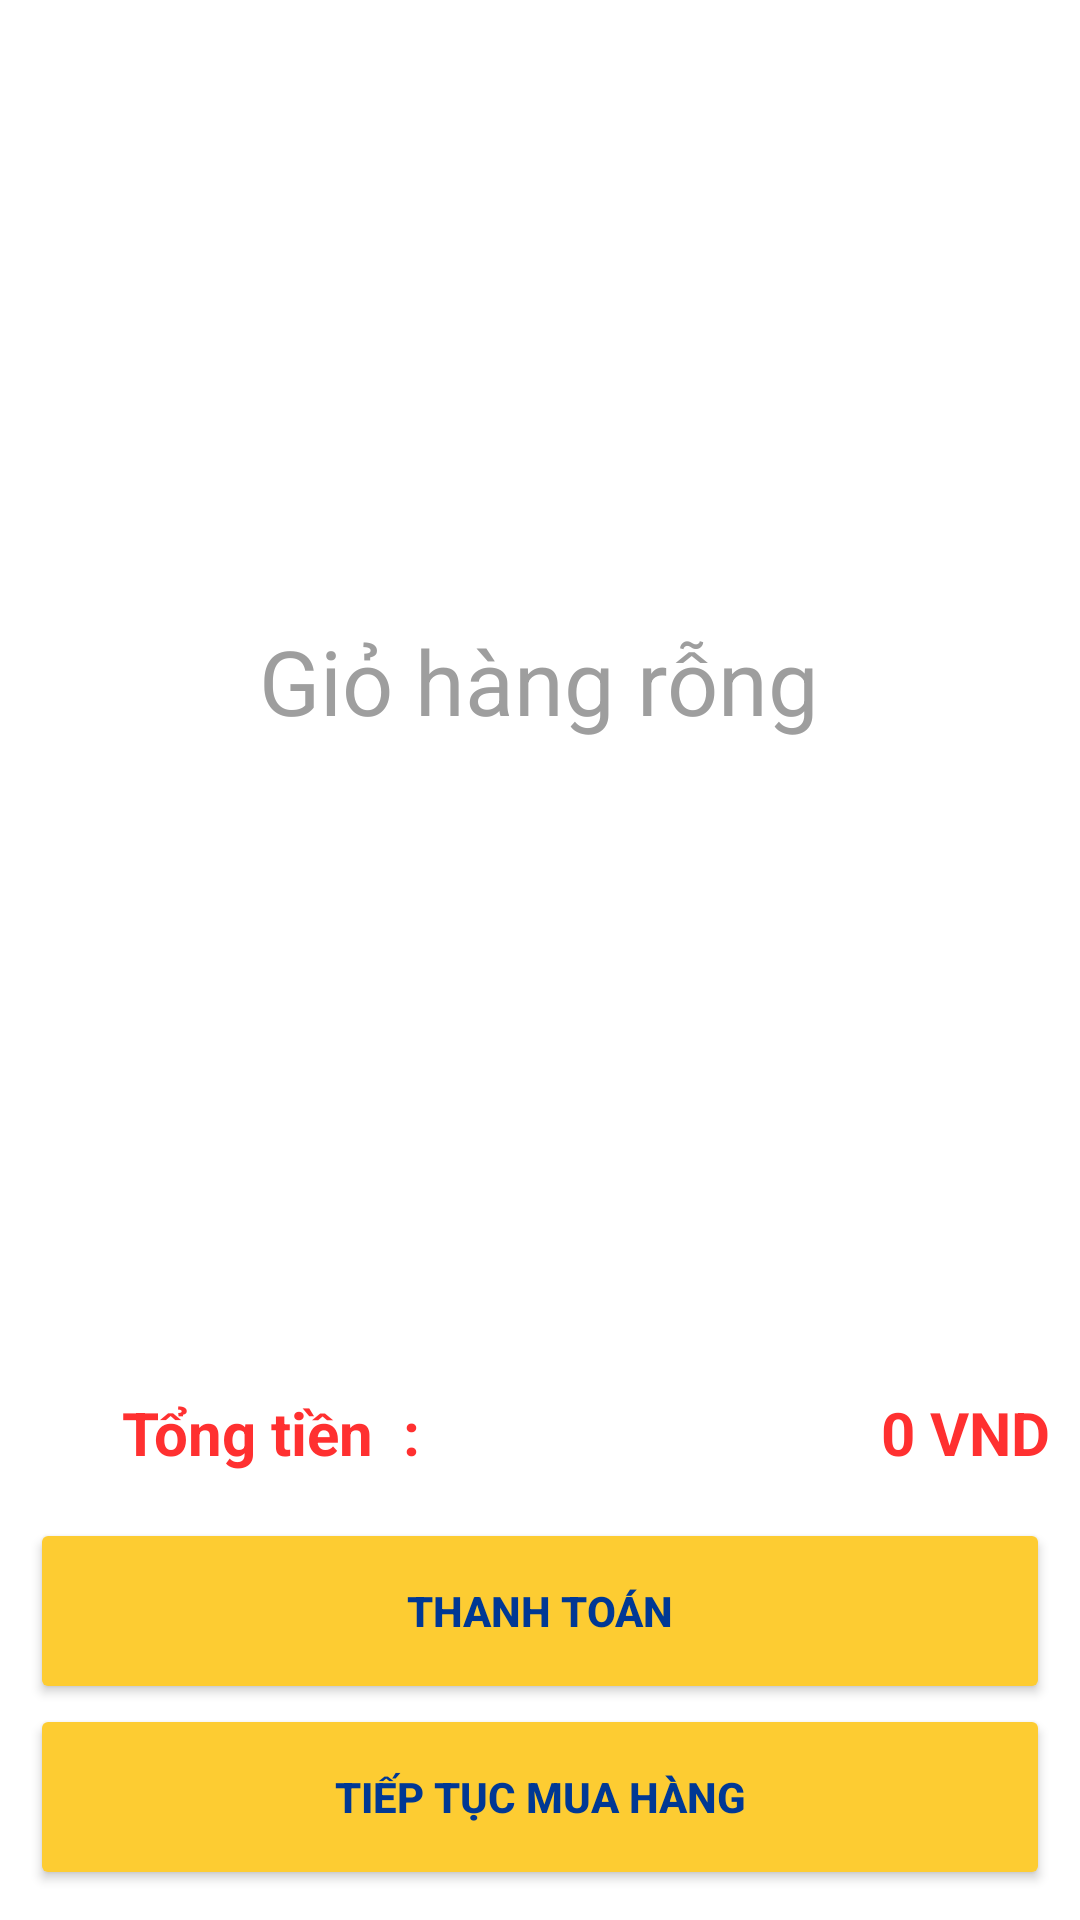

Here is an Android app screen rendered from its layout file. Give the layout XML and the strings, colors and styles it references.
<!-- AndroidManifest.xml: application theme Theme.Ministop -->
<!-- res/layout/activity_cart.xml -->
<?xml version="1.0" encoding="utf-8"?>
<LinearLayout xmlns:android="http://schemas.android.com/apk/res/android"
    xmlns:app="http://schemas.android.com/apk/res-auto"
    xmlns:tools="http://schemas.android.com/tools"
    android:layout_width="match_parent"
    android:layout_height="match_parent"
    android:background="#FFFFFF"
    android:orientation="vertical"
    android:weightSum="10"
    android:padding="10dp"
    tools:context=".CartActivity"
    >
    <LinearLayout
        android:layout_width="match_parent"
        android:layout_height="0dp"
        android:layout_weight="7"
        >

        <FrameLayout
            android:layout_width="match_parent"
            android:layout_height="match_parent">

            <TextView
                android:id="@+id/lbl_Cart_notificationcart"
                android:layout_width="wrap_content"
                android:layout_height="wrap_content"
                android:layout_gravity="center"
                android:text="Giỏ hàng rỗng"
                android:textColor="@color/hint_txt"
                android:textSize="30dp" />

            <ListView
                android:id="@+id/lst_Cart"
                android:layout_width="match_parent"
                android:layout_height="wrap_content"

                >

            </ListView>
        </FrameLayout>
    </LinearLayout>

    <LinearLayout
        android:layout_weight="1"

        android:layout_width="match_parent"
        android:layout_height="0dp">
        <LinearLayout
            android:layout_width="match_parent"
            android:layout_height="match_parent"
            android:layout_marginTop="5dp"
            android:orientation="horizontal"
            android:weightSum="2">
            <LinearLayout
                android:layout_width="0dp"
                android:gravity="center"
                android:layout_height="match_parent"
                android:layout_weight="1">
                <TextView
                    android:gravity="center"
                    android:layout_width="wrap_content"
                    android:layout_height="wrap_content"
                    android:layout_weight="1"
                    android:textStyle="bold"
                    android:text="Tổng tiền  :  "
                    android:textColor="@color/red_price"
                    android:textSize="20dp" />
            </LinearLayout>
            <LinearLayout
                android:gravity="center"
                android:layout_width="0dp"
                android:layout_height="match_parent"
                android:layout_weight="1">
                <TextView
                    android:id="@+id/tv_Cart_Total"
                    android:gravity="right"
                    android:layout_width="wrap_content"
                    android:layout_height="wrap_content"
                    android:layout_weight="1"
                    android:textStyle="bold"
                    android:text="0 VND"
                    android:textColor="@color/red_price"
                    android:textSize="20dp" />
            </LinearLayout>


        </LinearLayout>



    </LinearLayout>

    <Button

        android:id="@+id/btn_Cart_Pay"
        android:layout_weight="1"
        android:layout_width="match_parent"
        android:layout_height="0dp"
        android:text="Thanh toán"
        android:textStyle="bold"
        android:backgroundTint="@color/yellow"
        android:textColor="@color/blue"
        />
    <Button
        android:id="@+id/btn_Cart_Continue"
        android:layout_weight="1"
        android:layout_width="match_parent"
        android:layout_height="0dp"
        android:textStyle="bold"
        android:text="Tiếp tục mua hàng"
        android:backgroundTint="@color/yellow"
        android:textColor="@color/blue"
        />

</LinearLayout>
<!-- resources referenced by this layout -->
<resources>
  <color name="blue">#003894</color>
  <color name="hint_txt">#9e9e9e</color>
  <color name="red_price">#FF3030</color>
  <color name="yellow">#fdcc32</color>
  <style name="Theme.Ministop" parent="Theme.MaterialComponents.DayNight.DarkActionBar">
          
          <item name="colorPrimary">@color/blue</item>
          <item name="colorPrimaryVariant">@color/purple_700</item>
          <item name="colorOnPrimary">@color/blue</item>
          
          <item name="colorSecondary">@color/teal_200</item>
          <item name="colorSecondaryVariant">@color/teal_700</item>
          <item name="colorOnSecondary">@color/black</item>
          
          <item name="android:statusBarColor" tools:targetApi="l">?attr/colorPrimaryVariant</item>
          
      </style>
  <color name="purple_700">#FF3700B3</color>
  <color name="teal_200">#FF03DAC5</color>
  <color name="teal_700">#FF018786</color>
  <color name="black">#FF000000</color>
</resources>
